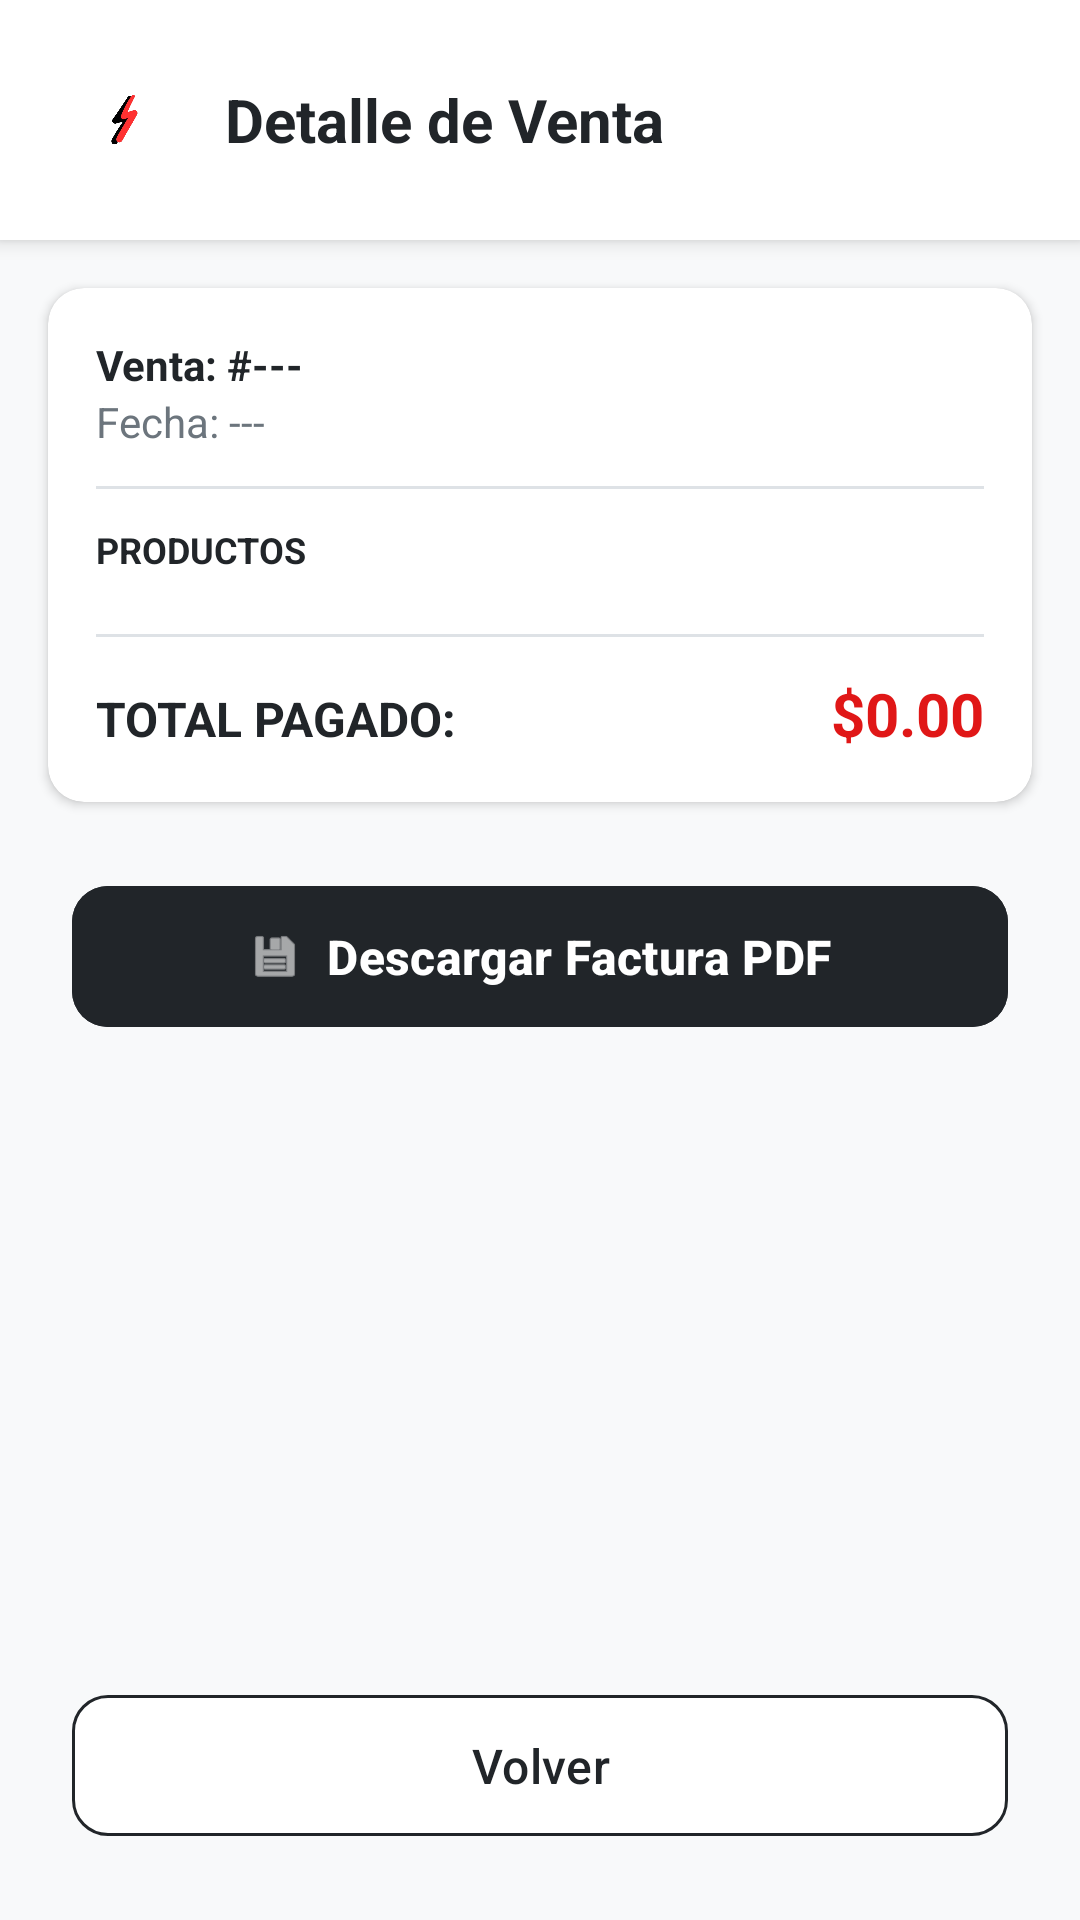

The Android layout XML behind this screen, and the referenced resources:
<!-- AndroidManifest.xml: application theme Theme.ImpulseApp -->
<!-- res/layout/activity_detalle_venta.xml -->
<?xml version="1.0" encoding="utf-8"?>
<androidx.constraintlayout.widget.ConstraintLayout xmlns:android="http://schemas.android.com/apk/res/android"
    xmlns:app="http://schemas.android.com/apk/res-auto"
    android:id="@+id/main"
    android:layout_width="match_parent"
    android:layout_height="match_parent"
    android:background="#F8F9FA">

    
    <LinearLayout
        android:id="@+id/layoutHeaderDetalle"
        android:layout_width="match_parent"
        android:layout_height="80dp"
        android:background="#FFFFFF"
        android:elevation="4dp"
        android:gravity="center_vertical"
        android:orientation="horizontal"
        android:paddingHorizontal="24dp"
        app:layout_constraintTop_toTopOf="parent">

        <ImageView
            android:layout_width="35dp"
            android:layout_height="35dp"
            android:src="@drawable/rayitoimpulse" />

        <TextView
            android:layout_width="wrap_content"
            android:layout_height="wrap_content"
            android:layout_marginStart="16dp"
            android:text="Detalle de Venta"
            android:textColor="#212529"
            android:textSize="20sp"
            android:textStyle="bold" />
    </LinearLayout>

    <androidx.cardview.widget.CardView
        android:id="@+id/cardInfoVenta"
        android:layout_width="match_parent"
        android:layout_height="wrap_content"
        android:layout_margin="16dp"
        app:cardCornerRadius="12dp"
        app:layout_constraintTop_toBottomOf="@id/layoutHeaderDetalle">

        <LinearLayout
            android:layout_width="match_parent"
            android:layout_height="wrap_content"
            android:orientation="vertical"
            android:padding="16dp">

            <TextView
                android:id="@+id/txtDetalleId"
                android:layout_width="wrap_content"
                android:layout_height="wrap_content"
                android:text="Venta: #---"
                android:textColor="#212529"
                android:textStyle="bold" />

            <TextView
                android:id="@+id/txtDetalleFecha"
                android:layout_width="wrap_content"
                android:layout_height="wrap_content"
                android:text="Fecha: ---"
                android:textColor="#6C757D" />

            <View
                android:layout_width="match_parent"
                android:layout_height="1dp"
                android:layout_marginVertical="12dp"
                android:background="#DEE2E6" />

            <TextView
                android:layout_width="wrap_content"
                android:layout_height="wrap_content"
                android:text="PRODUCTOS"
                android:textColor="#212529"
                android:textSize="12sp"
                android:textStyle="bold" />

            <androidx.recyclerview.widget.RecyclerView
                android:id="@+id/rvDetalleItems"
                android:layout_width="match_parent"
                android:layout_height="wrap_content"
                android:layout_marginTop="8dp" />

            <View
                android:layout_width="match_parent"
                android:layout_height="1dp"
                android:layout_marginVertical="12dp"
                android:background="#DEE2E6" />

            <LinearLayout
                android:layout_width="match_parent"
                android:layout_height="wrap_content"
                android:orientation="horizontal">

                <TextView
                    android:layout_width="0dp"
                    android:layout_height="wrap_content"
                    android:layout_weight="1"
                    android:text="TOTAL PAGADO:"
                    android:textColor="#212529"
                    android:textSize="16sp"
                    android:textStyle="bold" />

                <TextView
                    android:id="@+id/txtDetalleTotal"
                    android:layout_width="wrap_content"
                    android:layout_height="wrap_content"
                    android:text="$0.00"
                    android:textColor="#E01717"
                    android:textSize="20sp"
                    android:textStyle="bold" />
            </LinearLayout>
        </LinearLayout>
    </androidx.cardview.widget.CardView>

    <com.google.android.material.button.MaterialButton
        android:id="@+id/btnDescargarPDF"
        android:layout_width="match_parent"
        android:layout_height="55dp"
        android:layout_margin="24dp"
        android:backgroundTint="#212529"
        android:text="Descargar Factura PDF"
        android:textColor="#FFFFFF"
        android:textAllCaps="false"
        android:textSize="16sp"
        android:textStyle="bold"
        app:icon="@android:drawable/ic_menu_save"
        app:iconGravity="textStart"
        app:cornerRadius="12dp"
        app:layout_constraintTop_toBottomOf="@id/cardInfoVenta"
        app:layout_constraintBottom_toTopOf="@id/btnVolverDetalle"
        app:layout_constraintVertical_bias="0" />

    <com.google.android.material.button.MaterialButton
        android:id="@+id/btnVolverDetalle"
        android:layout_width="match_parent"
        android:layout_height="55dp"
        android:layout_marginStart="24dp"
        android:layout_marginEnd="24dp"
        android:layout_marginBottom="24dp"
        android:backgroundTint="#FFFFFF"
        android:text="Volver"
        android:textColor="#212529"
        android:textAllCaps="false"
        android:textSize="16sp"
        app:strokeColor="#212529"
        app:strokeWidth="1dp"
        app:cornerRadius="12dp"
        app:layout_constraintBottom_toBottomOf="parent" />

</androidx.constraintlayout.widget.ConstraintLayout>
<!-- resources referenced by this layout -->
<resources>
  <!-- drawable rayitoimpulse: png bitmap (drawable, 42814 bytes) -->
  <style name="Theme.ImpulseApp" parent="Base.Theme.ImpulseApp" />
  <style name="Base.Theme.ImpulseApp" parent="Theme.Material3.DayNight.NoActionBar">
          
          
      </style>
</resources>
